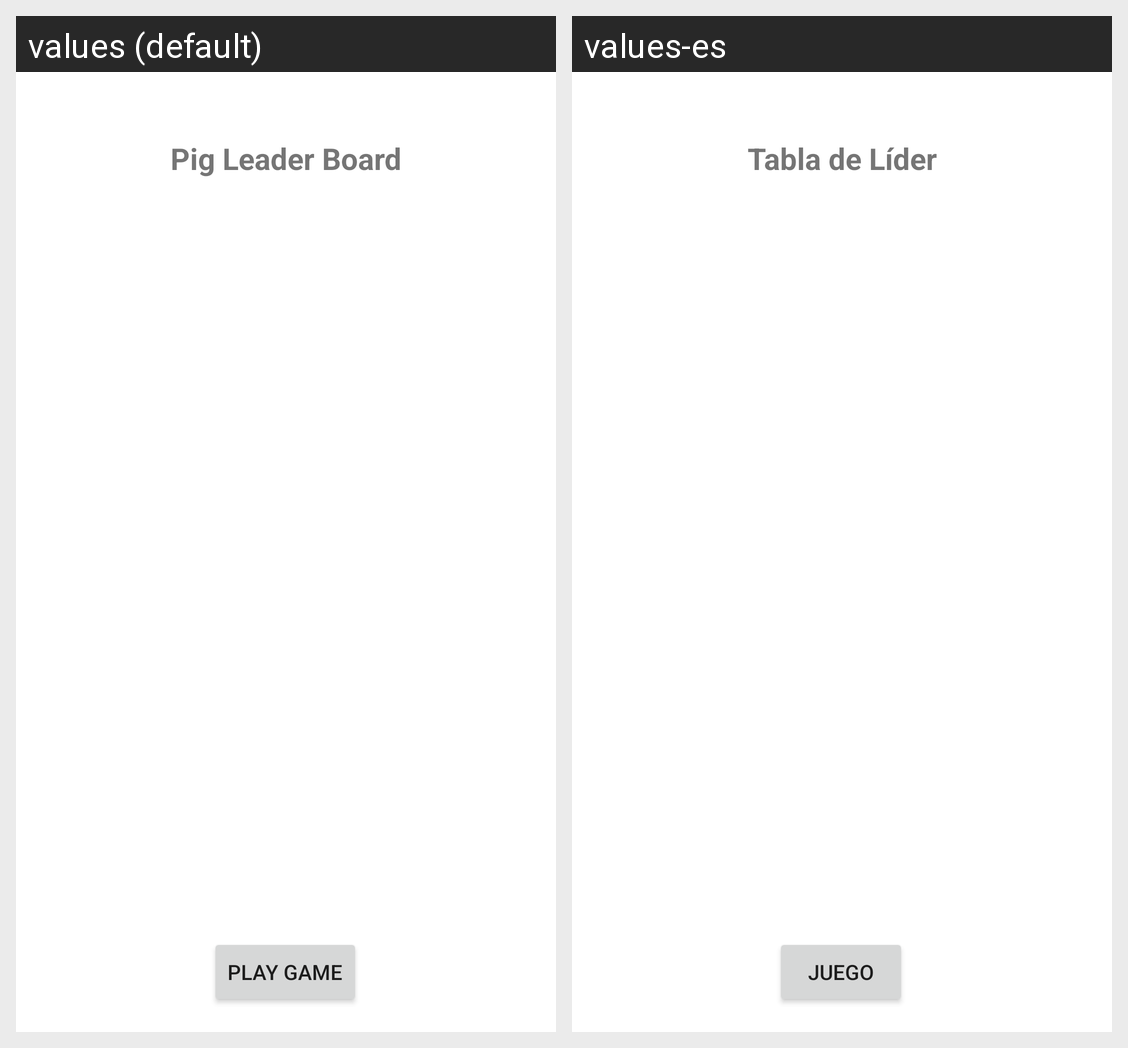

For this localized Android screen grid, give each drawn string resource with its value in every locale shown.
Android screen res/layout/activity_leader_board.xml rendered under 2 locales, left to right: values (default), values-es. Device: Nexus 5 (rendered at 1080×1920; each locale shown at half size, 540×960, under a caption strip naming it); theme Theme.PigGame.
Strings drawn on this screen, with the default value and each locale's value (text and hints the layout hard-codes, and strings that could not be matched under every locale, appear in the picture but are not listed):

txtLeaderBoardHeader
  values: Pig Leader Board
  values-es: Tabla de Líder

btnPlayGame
  values: Play Game
  values-es: Juego
